Photos from the image-classification dataset "yolo_dataset" in the GitHub repository hntnhan1111-ayai/CVio_Shrimp_Disease_Classification_Capstone_SU26. Its 3 classes are: healthy, WSSV, WSSV background.

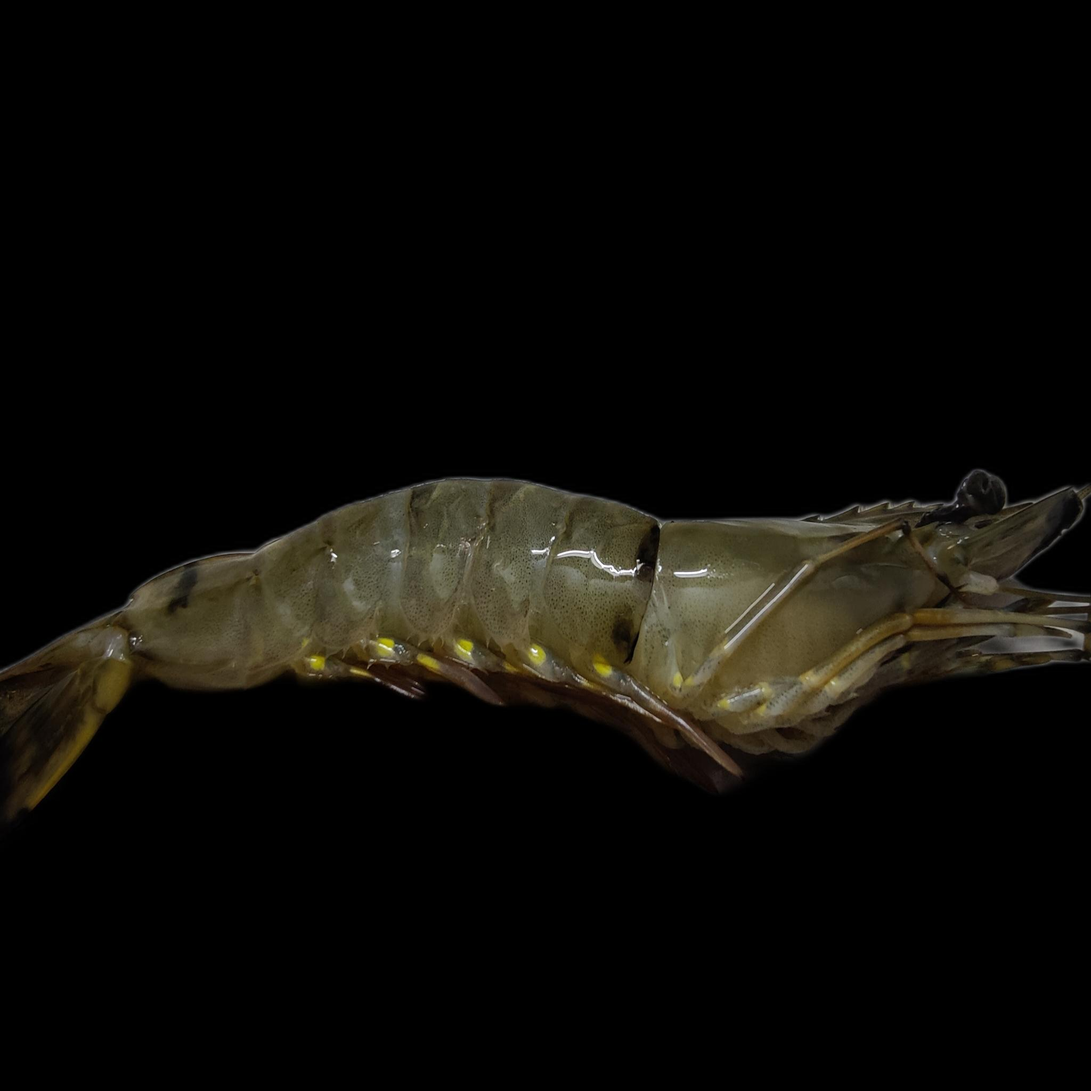
Label: healthy

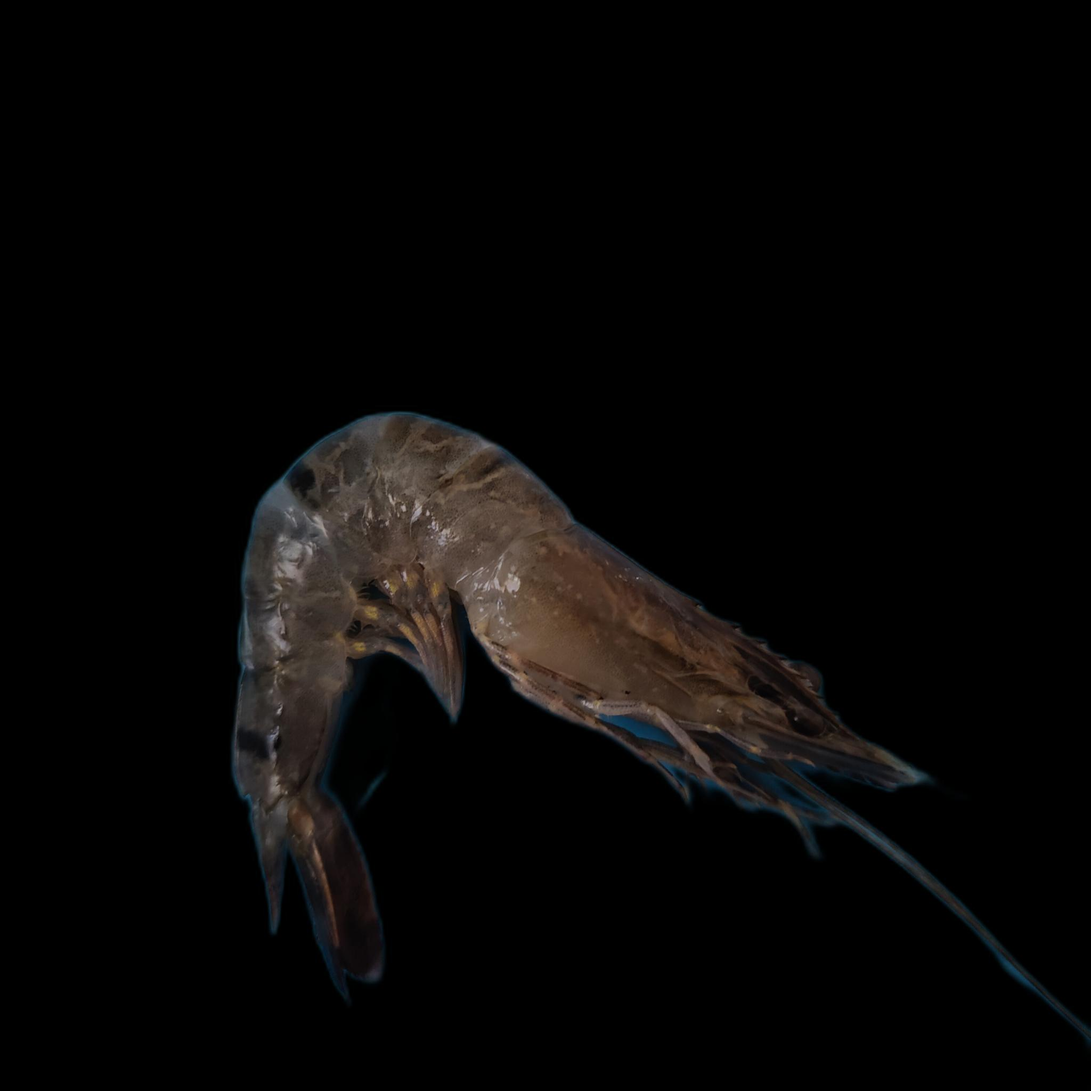
Label: WSSV

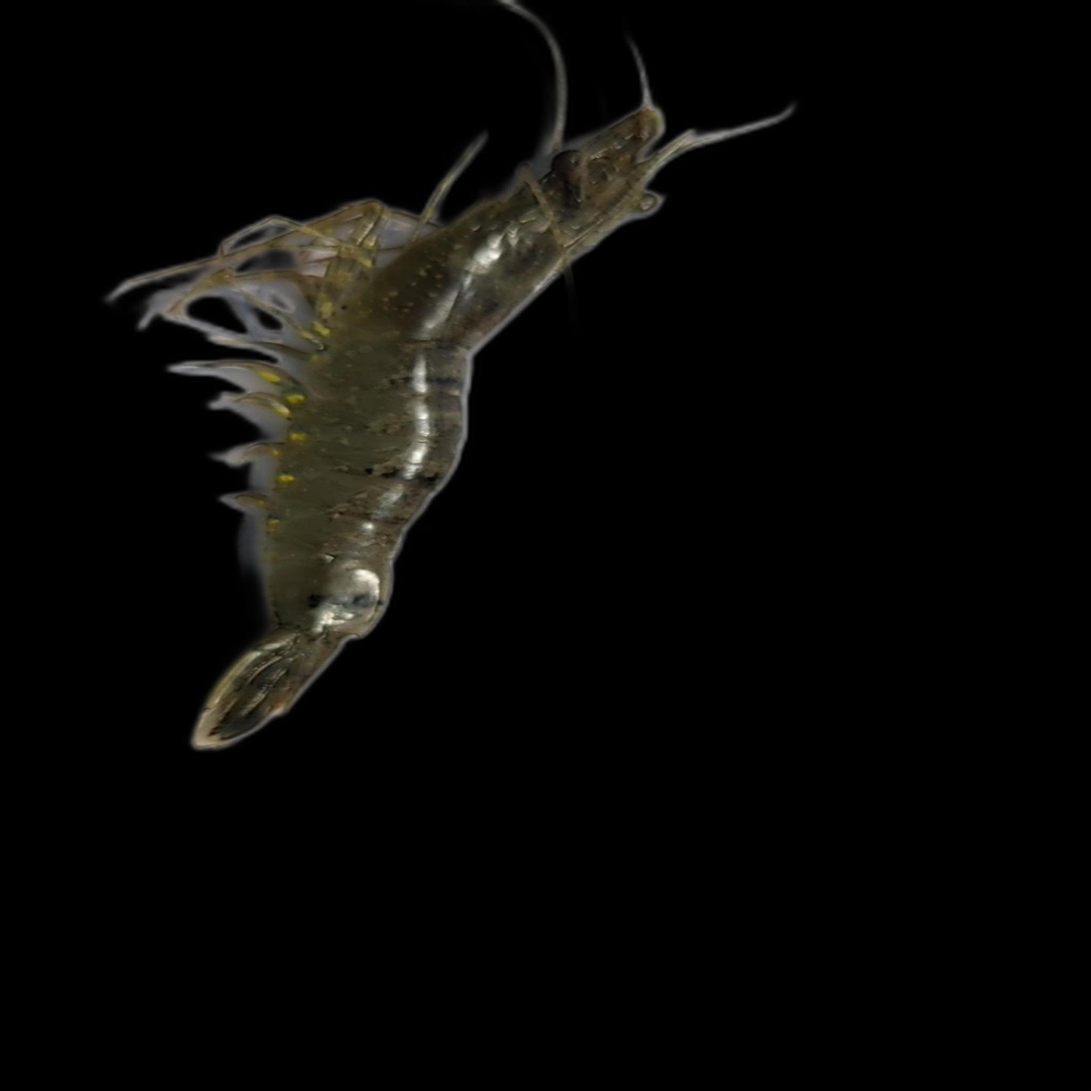
Label: WSSV

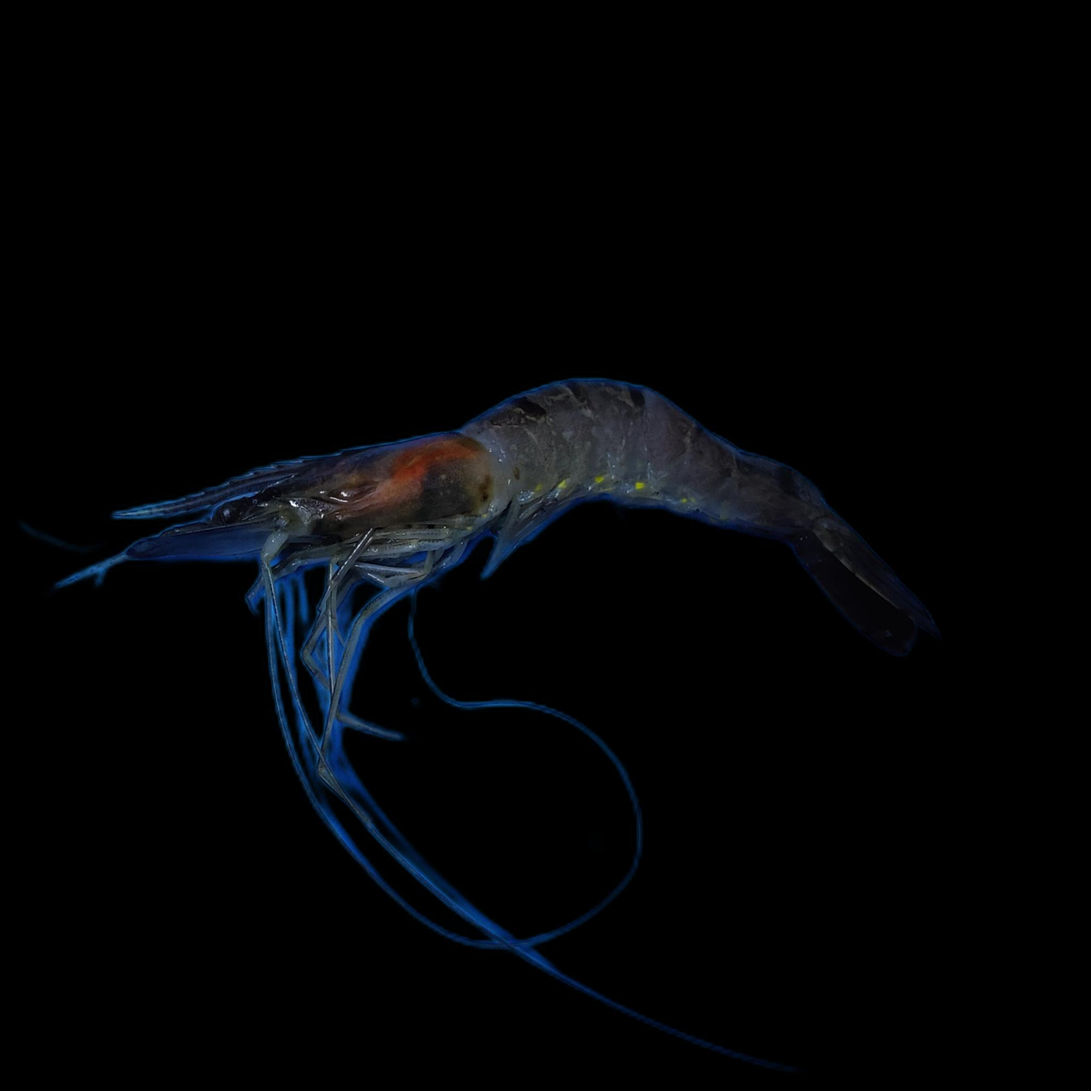
Label: WSSV background

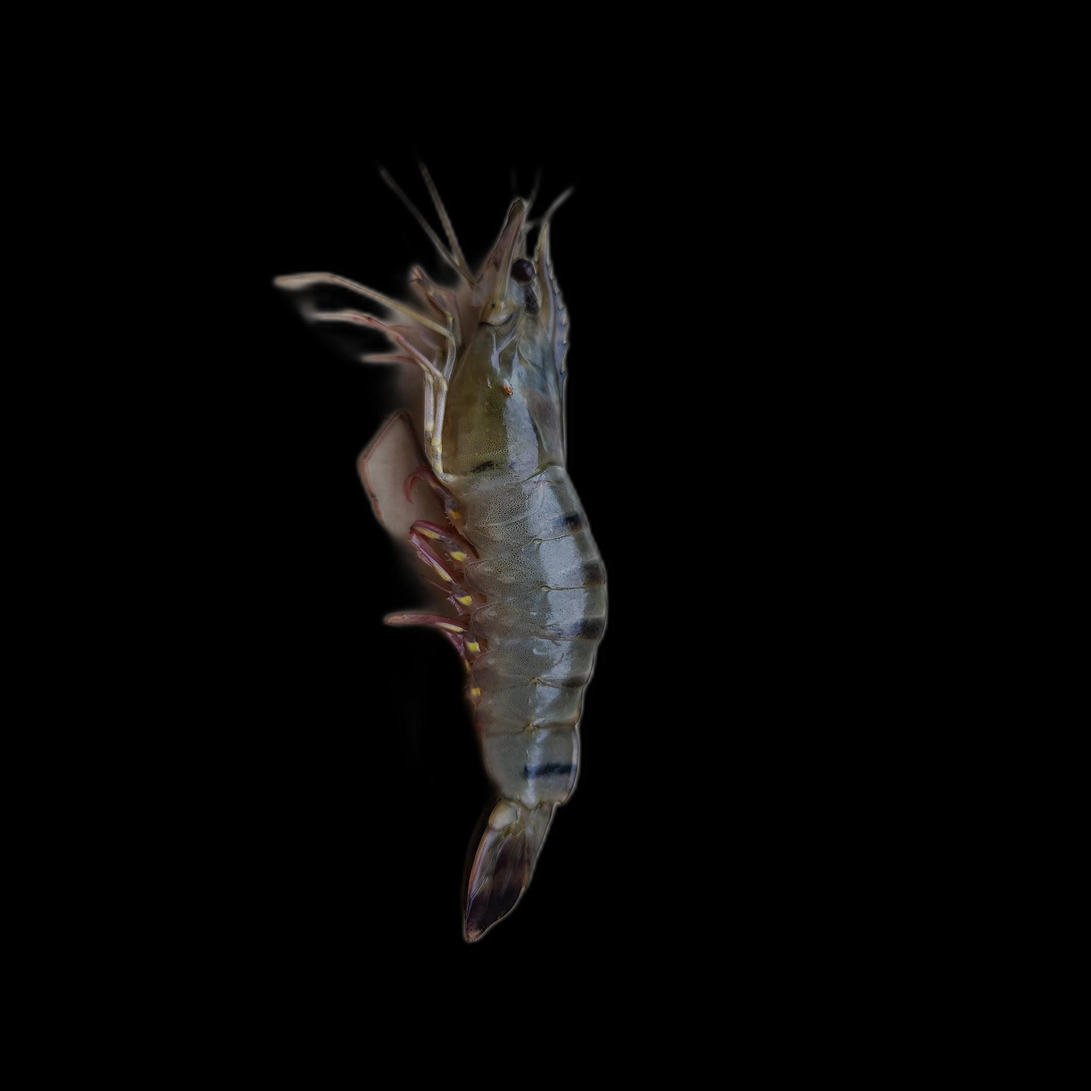
Label: healthy

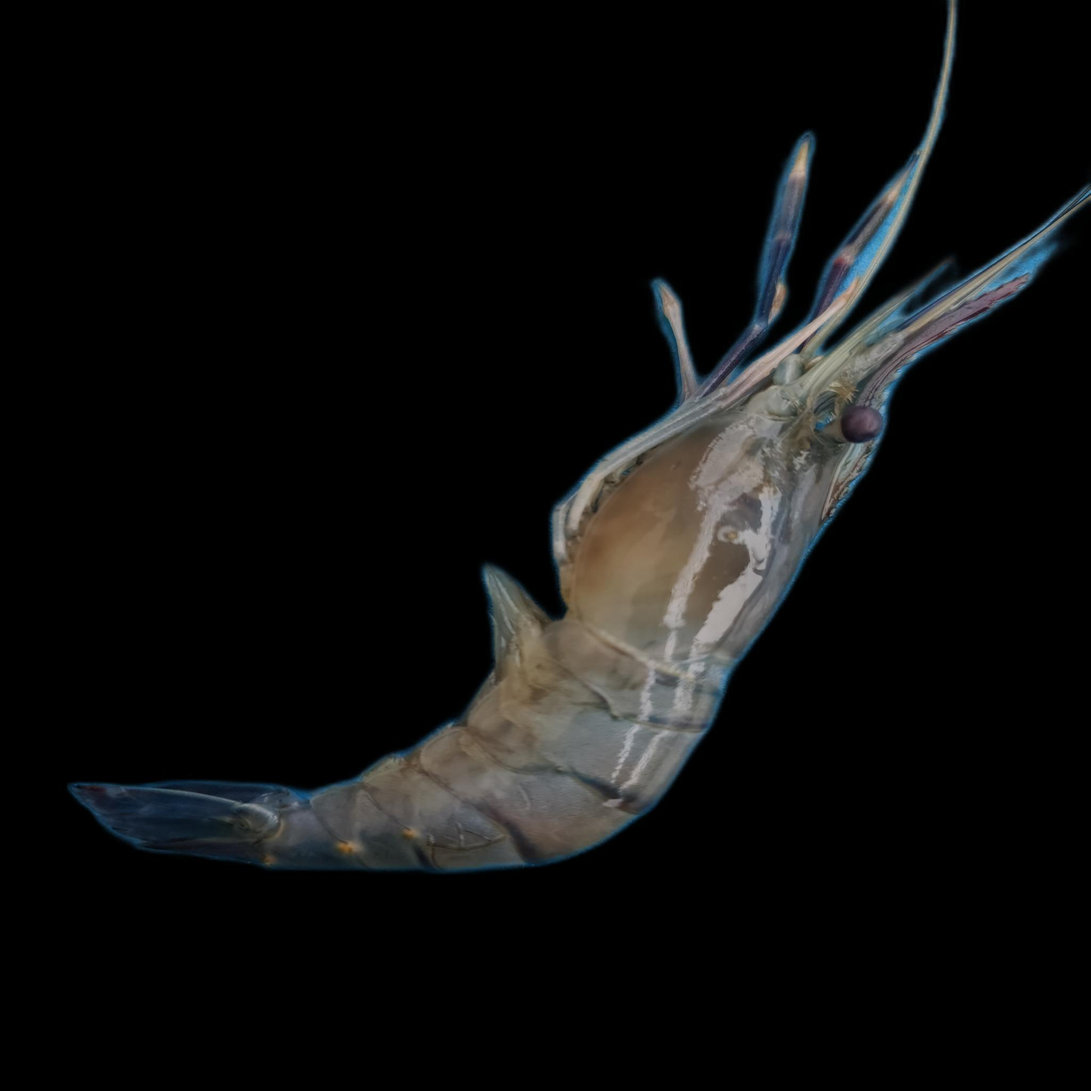
Label: healthy
